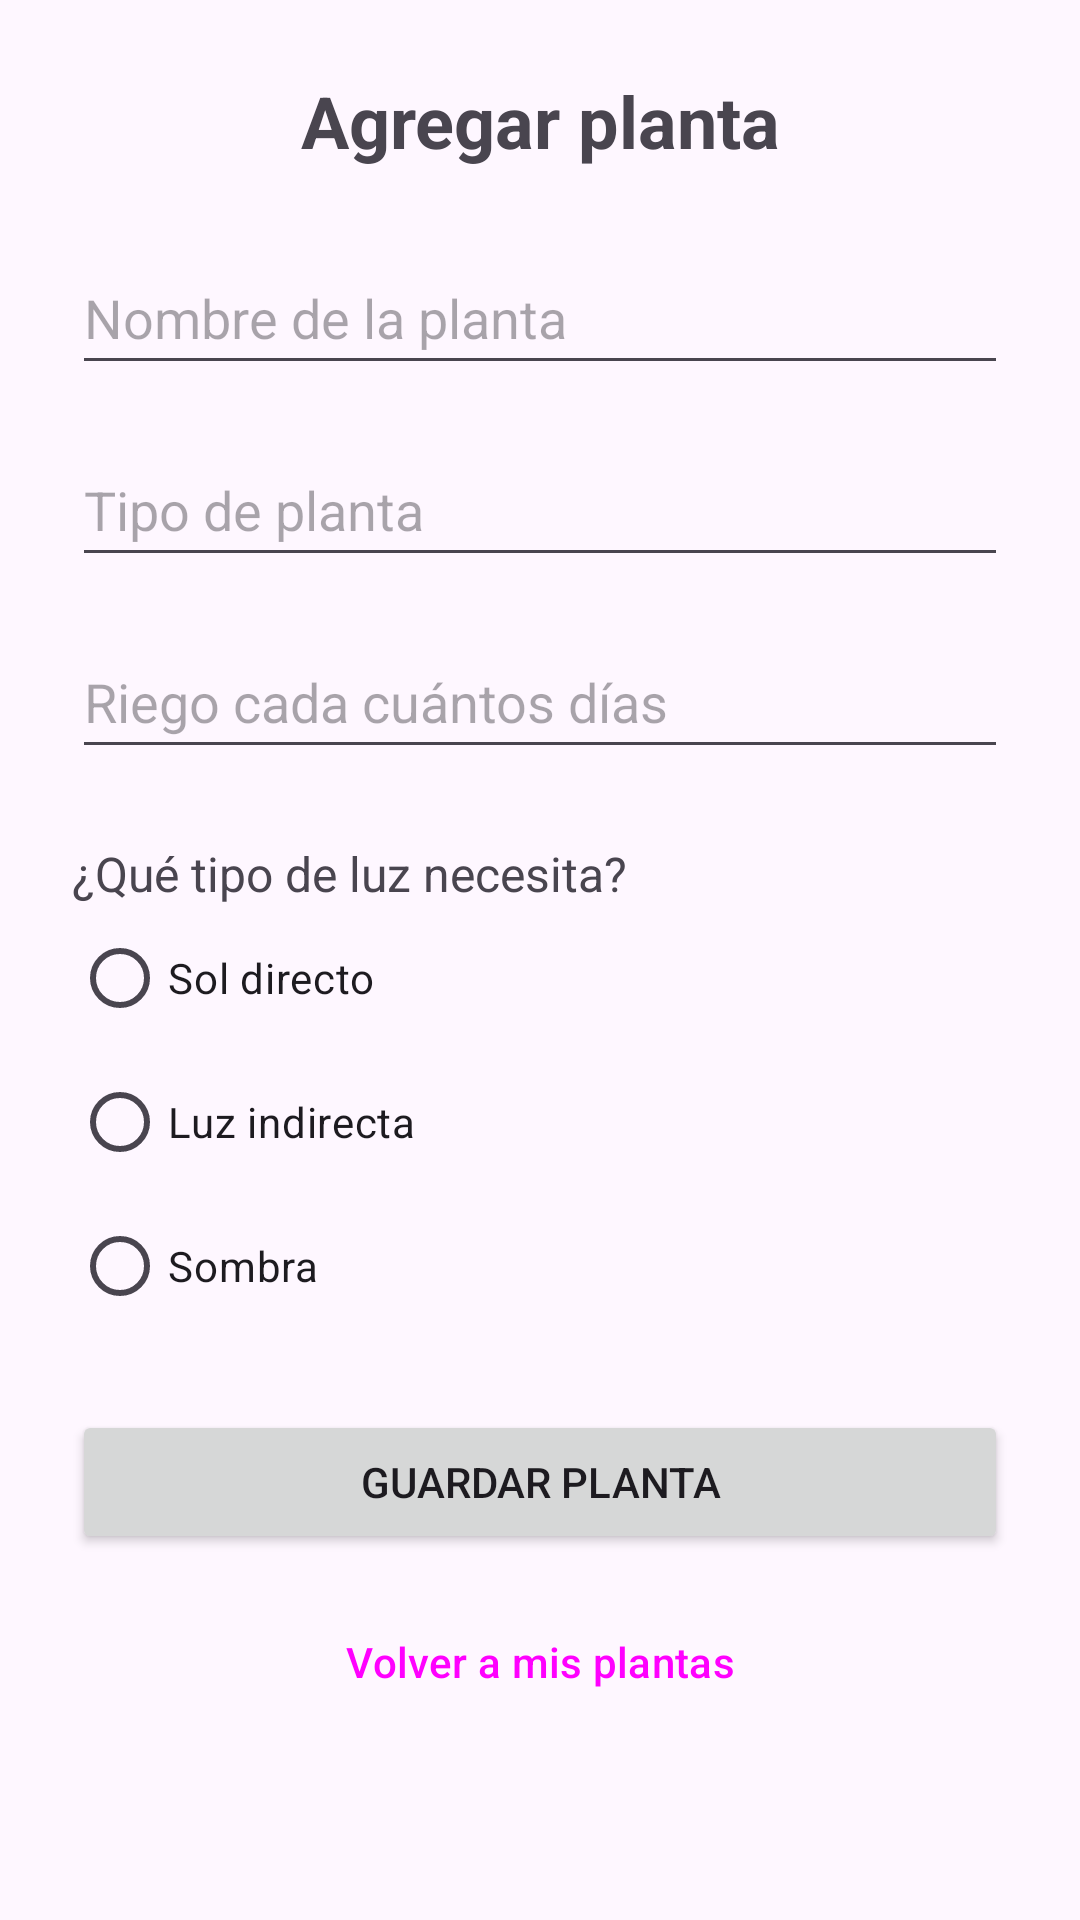

Layout XML and referenced resources for this Android screen:
<!-- AndroidManifest.xml: application theme Theme.CuidadoDePlantas -->
<!-- res/layout/activity_agregar_planta.xml -->
<?xml version="1.0" encoding="utf-8"?>
<ScrollView xmlns:android="http://schemas.android.com/apk/res/android"
    android:id="@+id/main"
    android:layout_width="match_parent"
    android:layout_height="match_parent"
    android:fillViewport="true">

    <LinearLayout
        android:layout_width="match_parent"
        android:layout_height="wrap_content"
        android:orientation="vertical"
        android:padding="24dp">

        <TextView
            android:id="@+id/txtTituloAgregarPlanta"
            android:layout_width="match_parent"
            android:layout_height="wrap_content"
            android:text="@string/titulo_agregar_planta"
            android:textSize="24sp"
            android:textStyle="bold"
            android:gravity="center"
            android:layout_marginBottom="24dp" />

        <EditText
            android:id="@+id/edtNombreNuevaPlanta"
            android:layout_width="match_parent"
            android:layout_height="wrap_content"
            android:minHeight="48dp"
            android:hint="@string/nombre_planta"
            android:inputType="textCapWords"
            android:maxLength="50" />

        <EditText
            android:id="@+id/edtTipoPlanta"
            android:layout_width="match_parent"
            android:layout_height="wrap_content"
            android:minHeight="48dp"
            android:layout_marginTop="16dp"
            android:hint="@string/tipo_planta"
            android:inputType="textCapWords"
            android:maxLength="50" />

        <EditText
            android:id="@+id/edtFrecuenciaRiego"
            android:layout_width="match_parent"
            android:layout_height="wrap_content"
            android:minHeight="48dp"
            android:layout_marginTop="16dp"
            android:hint="@string/frecuencia_riego"
            android:inputType="number"
            android:maxLength="3" />

        <TextView
            android:layout_width="match_parent"
            android:layout_height="wrap_content"
            android:layout_marginTop="24dp"
            android:text="@string/pregunta_luz"
            android:id="@+id/txtPreguntaLuz"
            android:textSize="16sp" />

        <RadioGroup
            android:id="@+id/rgLuz"
            android:layout_width="match_parent"
            android:layout_height="wrap_content">

            <RadioButton
                android:id="@+id/rbSol"
                android:layout_width="match_parent"
                android:layout_height="wrap_content"
                android:minHeight="48dp"
                android:text="@string/luz_directa" />

            <RadioButton
                android:id="@+id/rbIndirecta"
                android:layout_width="match_parent"
                android:layout_height="wrap_content"
                android:minHeight="48dp"
                android:text="@string/luz_indirecta" />

            <RadioButton
                android:id="@+id/rbSombra"
                android:layout_width="match_parent"
                android:layout_height="wrap_content"
                android:minHeight="48dp"
                android:text="@string/sombra" />

        </RadioGroup>

        <Button
            android:id="@+id/btnGuardarPlanta"
            android:layout_width="match_parent"
            android:layout_height="wrap_content"
            android:minHeight="48dp"
            android:layout_marginTop="24dp"
            android:text="@string/guardar_planta" />


        <Button
            android:id="@+id/btnVolverLista"
            style="@style/BotonPlantas"
            android:layout_width="match_parent"
            android:layout_height="wrap_content"
            android:layout_marginTop="12dp"
            android:minHeight="48dp"
            android:text="@string/volver_plantas" />


    </LinearLayout>
</ScrollView>
<!-- resources referenced by this layout -->
<resources>
  <string name="frecuencia_riego">Riego cada cuántos días</string>
  <string name="guardar_planta">Guardar planta</string>
  <string name="luz_directa">Sol directo</string>
  <string name="luz_indirecta">Luz indirecta</string>
  <string name="nombre_planta">Nombre de la planta</string>
  <string name="pregunta_luz">¿Qué tipo de luz necesita?</string>
  <string name="sombra">Sombra</string>
  <string name="tipo_planta">Tipo de planta</string>
  <string name="titulo_agregar_planta">Agregar planta</string>
  <string name="volver_plantas">Volver a mis plantas</string>
  <style name="BotonPlantas" parent="Widget.Material3.Button">
          <item name="android:minHeight">48dp</item>
          <item name="cornerRadius">16dp</item>
      </style>
  <style name="Theme.CuidadoDePlantas" parent="Base.Theme.CuidadoDePlantas" />
  <style name="Base.Theme.CuidadoDePlantas" parent="Theme.Material3.DayNight.NoActionBar">
  
          <item name="colorPrimary">@color/verde_plantas</item>
  
      </style>
  <color name="verde_plantas">#388E3C</color>
</resources>
